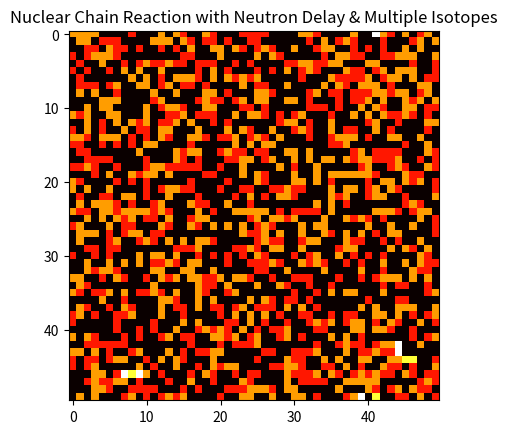

The matplotlib source for this figure:
import numpy as np
import matplotlib.pyplot as plt
import matplotlib.animation as animation

# -----------------------------
# Simulation parameters
# -----------------------------
GRID_SIZE = 50
INITIAL_FISSIONS = 3
BASE_PROB_FISSION = 0.3
STEPS = 150
ENERGY_DECAY = 0.8
MAX_ENERGY = 5.0
NEUTRON_DELAY = 2  # steps before neutrons reach neighbors

# -----------------------------
# Define isotopes
# -----------------------------
isotopes = {
    'U235': {'half_life': 50, 'energy_yield': 2.0},
    'Pu239': {'half_life': 70, 'energy_yield': 3.0},
}

# Assign isotopes randomly to cells
isotope_grid = np.random.choice(list(isotopes.keys()), size=(GRID_SIZE, GRID_SIZE))

# -----------------------------
# Cell states
# -----------------------------
EMPTY = 0
FISSILE = 1
FISSION = 2
NEUTRON = 3

grid = np.zeros((GRID_SIZE, GRID_SIZE), dtype=int)
energy = np.zeros((GRID_SIZE, GRID_SIZE), dtype=float)
# neutrons array: each cell stores list of countdowns for incoming neutrons
neutrons = [[[] for _ in range(GRID_SIZE)] for _ in range(GRID_SIZE)]

# Initialize fissile material
for i in range(GRID_SIZE):
    for j in range(GRID_SIZE):
        if np.random.rand() < 0.5:
            grid[i, j] = FISSILE
            isotope = isotope_grid[i, j]
            energy[i, j] = isotopes[isotope]['energy_yield']

# Trigger initial fissions
for _ in range(INITIAL_FISSIONS):
    x, y = np.random.randint(0, GRID_SIZE, size=2)
    grid[x, y] = FISSION
    isotope = isotope_grid[x, y]
    energy[x, y] = isotopes[isotope]['energy_yield']

# -----------------------------
# Helper functions
# -----------------------------
def get_neighbors(x, y):
    neighbors = []
    for dx in [-1, 0, 1]:
        for dy in [-1, 0, 1]:
            if dx == 0 and dy == 0:
                continue
            nx = (x + dx) % GRID_SIZE
            ny = (y + dy) % GRID_SIZE
            neighbors.append((nx, ny))
    return neighbors

def update(grid, energy, neutrons):
    new_grid = grid.copy()
    new_energy = energy.copy()
    new_neutrons = [[n.copy() for n in row] for row in neutrons]
    
    # First process fissions
    for x in range(GRID_SIZE):
        for y in range(GRID_SIZE):
            if grid[x, y] == FISSION:
                isotope = isotope_grid[x, y]
                new_grid[x, y] = EMPTY
                new_energy[x, y] = 0.0
                # Emit neutrons to neighbors with delay
                for nx, ny in get_neighbors(x, y):
                    new_neutrons[nx][ny].append(NEUTRON_DELAY)
            elif grid[x, y] == FISSILE:
                # Half-life decay
                isotope = isotope_grid[x, y]
                decay_prob = 1 - 0.5 ** (1 / isotopes[isotope]['half_life'])
                if np.random.rand() < decay_prob:
                    new_grid[x, y] = EMPTY
                    new_energy[x, y] = 0.0
    
    # Process neutrons
    for x in range(GRID_SIZE):
        for y in range(GRID_SIZE):
            # Decrement timers
            new_neutrons[x][y] = [t-1 for t in new_neutrons[x][y] if t > 1]
            # Trigger fission if neutron arrives
            if any(t <= 1 for t in neutrons[x][y]) and grid[x, y] == FISSILE:
                isotope = isotope_grid[x, y]
                prob = min(1.0, BASE_PROB_FISSION * energy[x, y])
                if np.random.rand() < prob:
                    new_grid[x, y] = FISSION
                    new_energy[x, y] += isotopes[isotope]['energy_yield']
    
    return new_grid, new_energy, new_neutrons

# -----------------------------
# Visualization
# -----------------------------
fig, ax = plt.subplots()
im = ax.imshow(energy, cmap='hot', vmin=0, vmax=MAX_ENERGY)
ax.set_title("Nuclear Chain Reaction with Neutron Delay & Multiple Isotopes")

def animate(i):
    global grid, energy, neutrons
    grid, energy, neutrons = update(grid, energy, neutrons)
    im.set_array(energy)
    return [im]

ani = animation.FuncAnimation(fig, animate, frames=STEPS, interval=150, blit=True)
plt.show()
